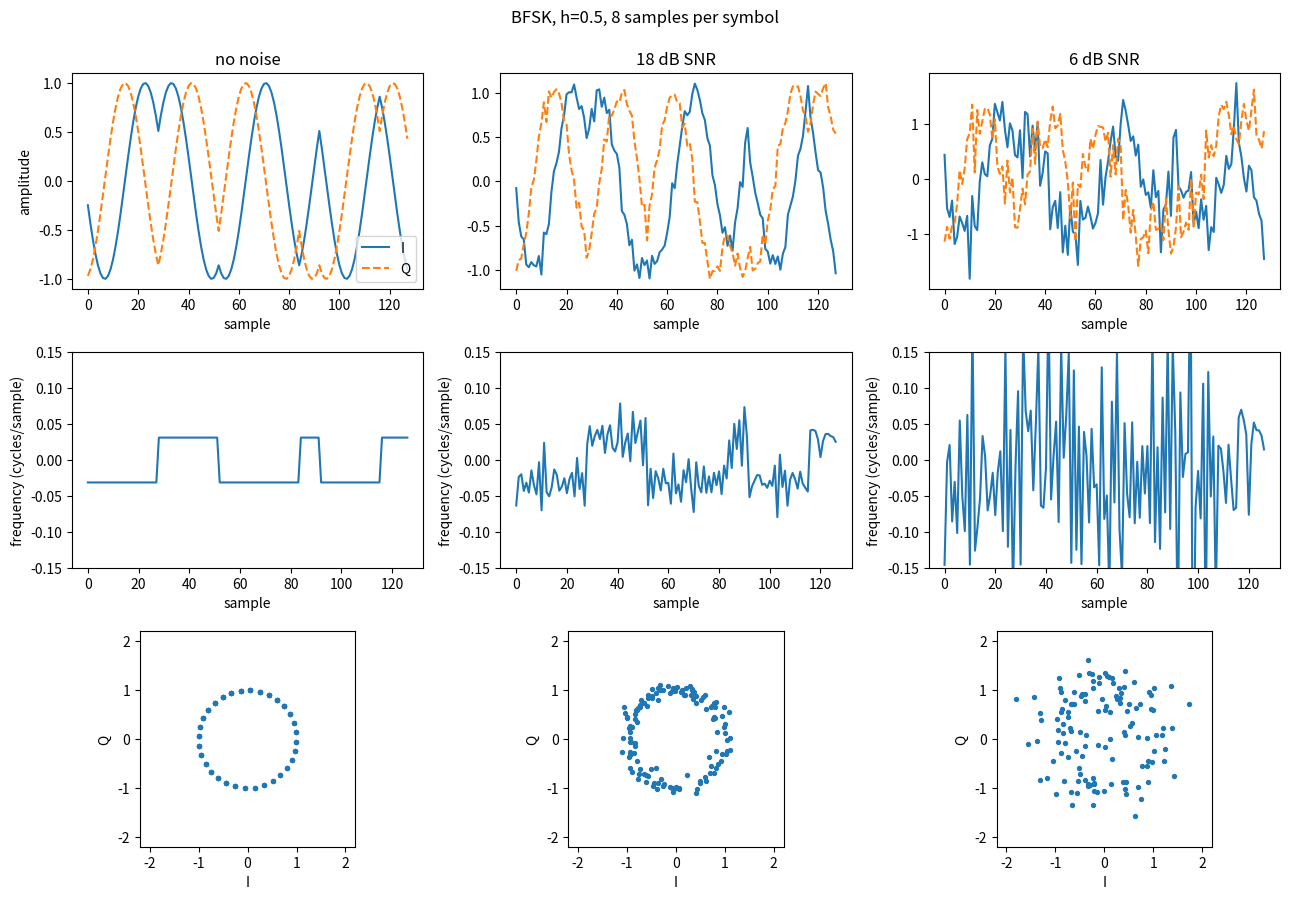

The script that saved this image:

import argparse
import numpy as np

SPS = 8
N = 128
NBITS = 48
SNRS = list(range(-20, 20, 2))


def make_example(rng, snr_db=None, h=0.5, max_cfo=0.0):

    # Generate random binary bits (0 and 1)
    bits = rng.integers(0, 2, NBITS)

    # Convert bits to -1 and +1
    nrz = bits * 2 - 1

    # Repeat each bit for 8 samples
    freq = np.repeat(nrz, SPS).astype(float)

    # Generate phase from frequency
    phase = np.pi * h * np.cumsum(freq) / SPS

    # Generate complex IQ signal
    x = np.exp(1j * phase)

    # Select 128 consecutive samples
    start = rng.integers(0, len(x) - N + 1)
    x = x[start:start + N]

    # Add random carrier phase and optional frequency offset
    n = np.arange(N) 
    cfo = rng.uniform(-max_cfo, max_cfo) if max_cfo > 0 else 0.0

    x = x * np.exp(
        1j * (2 * np.pi * cfo * n + rng.uniform(0, 2 * np.pi))
    )

    # Add white Gaussian noise
    if snr_db is not None:
        noise_power = 10 ** (-snr_db / 10)
        noise = (
            rng.standard_normal(N)
            + 1j * rng.standard_normal(N)
        ) * np.sqrt(noise_power / 2)

        x = x + noise

    return x


def to_iq(x):
    return np.stack([x.real, x.imag]).astype(np.float32)


def build(n_per_snr, seed, h, max_cfo):

    rng = np.random.default_rng(seed)

    X, snr = [], []

    for s in SNRS:
        for _ in range(n_per_snr):
            x = make_example(rng, s, h, max_cfo)
            X.append(to_iq(x))
            snr.append(s)

    return np.stack(X), np.array(snr)


def plot_preview(path, h, seed=3):

    import matplotlib
    matplotlib.use("Agg")
    import matplotlib.pyplot as plt

    cols = [None, 18, 6]

    fig, axes = plt.subplots(3, 3, figsize=(13, 9))

    for j, s in enumerate(cols):

        rng = np.random.default_rng(seed)
        x = make_example(rng, s, h)

        label = "no noise" if s is None else f"{s} dB SNR"

        # Row 1: IQ versus time
        axes[0, j].plot(x.real, label="I")
        axes[0, j].plot(x.imag, "--", label="Q")
        axes[0, j].set_title(label)
        axes[0, j].set_xlabel("sample")

        # Row 2: Instantaneous frequency
        inst_f = np.angle(
            x[1:] * np.conj(x[:-1])
        ) / (2 * np.pi)

        axes[1, j].plot(inst_f)
        axes[1, j].set_ylim(-0.15, 0.15)
        axes[1, j].set_xlabel("sample")
        axes[1, j].set_ylabel("frequency (cycles/sample)")

        # Row 3: IQ constellation
        axes[2, j].scatter(x.real, x.imag, s=8)
        axes[2, j].set_aspect("equal")
        axes[2, j].set_xlim(-2.2, 2.2)
        axes[2, j].set_ylim(-2.2, 2.2)
        axes[2, j].set_xlabel("I")
        axes[2, j].set_ylabel("Q")

    axes[0, 0].legend()
    axes[0, 0].set_ylabel("amplitude")

    fig.suptitle(
        f"BFSK, h={h}, {SPS} samples per symbol",
        y=0.995
    )

    plt.tight_layout()
    plt.savefig(path, dpi=110)


if __name__ == "__main__":

    ap = argparse.ArgumentParser()

    ap.add_argument("--n-per-snr", type=int, default=500)
    ap.add_argument("--h", type=float, default=0.5)
    ap.add_argument("--cfo", type=float, default=0.0)
    ap.add_argument("--seed", type=int, default=0)
    ap.add_argument("--out", default="bfsk_dataset.npz")
    ap.add_argument("--plot", default="bfsk_preview.png")

    a = ap.parse_args()

    X, snr = build(a.n_per_snr, a.seed, a.h, a.cfo)

    np.savez_compressed(a.out, X=X, snr=snr)

    print("X:", X.shape, X.dtype)
    print("SNRs:", sorted(set(snr.tolist())))
    print("Saved to", a.out)

    if a.plot:
        plot_preview(a.plot, a.h)
        print("Plot saved to", a.plot)
